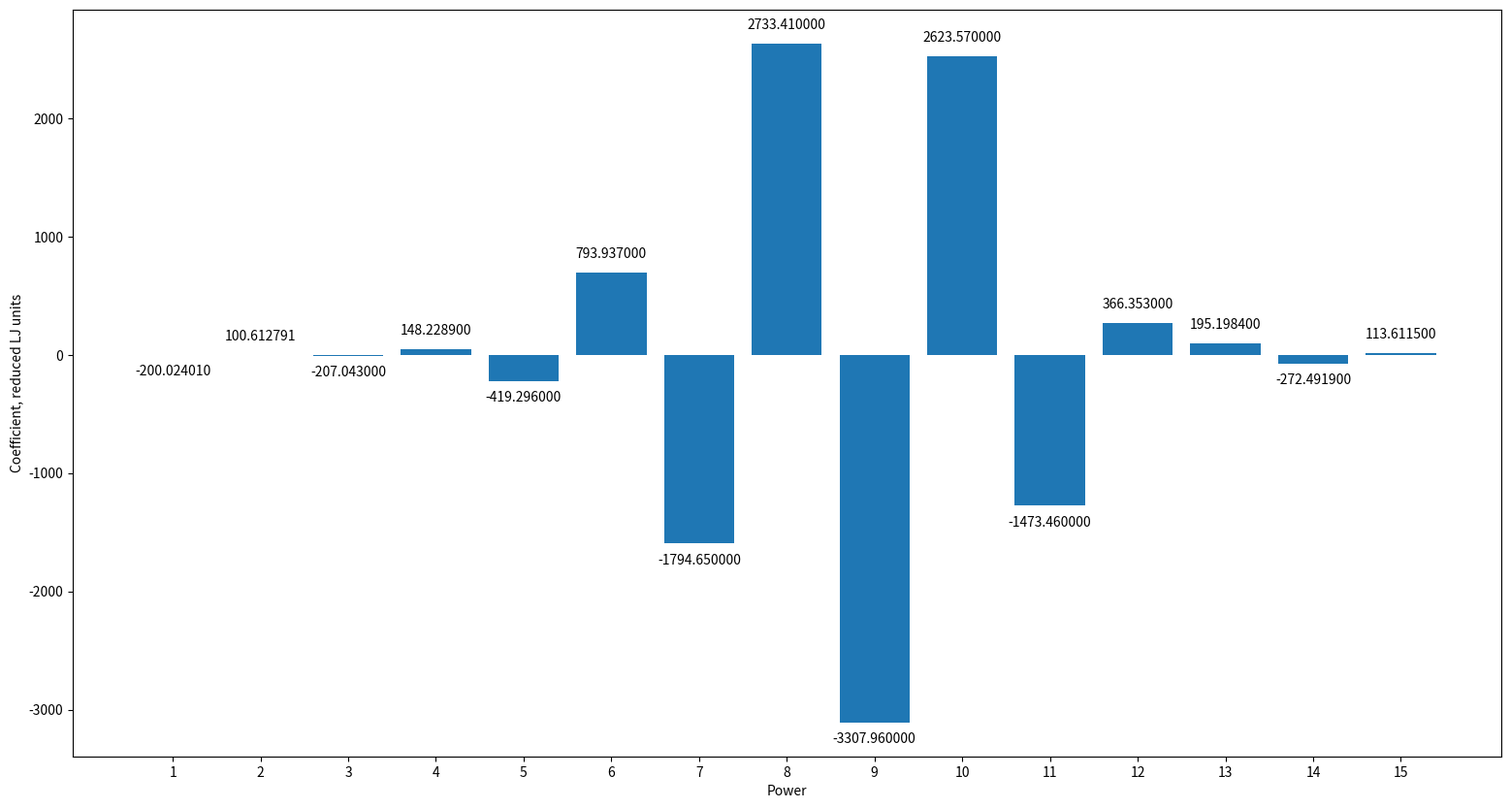

This figure's Python source:
#%VLAD: plot coefficients powers from 1 to 15. Use bar graph, x-axis label "Power",
# y-axis "Coefficient, reduced LJ units".

import matplotlib.pyplot as plt

x = list(range(1, 16, 1))
y = [-0.0240097, 0.612791, -7.043, 48.2289, -219.296, 693.937, -1594.65,\
 2633.41, -3107.96, 2523.57, -1273.46, 266.353, 95.1984, -72.4919, 13.6115]

def autolabel(rects):
    """
    Attach a text label above each bar displaying its height
    """
    for rect in rects:
        height = rect.get_height()
        if height >= 0:
            height += 100
        else:
            height -= 200
        ax.text(rect.get_x() + rect.get_width()/2., height, '%f' % height, ha='center', va='bottom')
        
fig, ax = plt.subplots(figsize=(19, 10))        
p1 = ax.bar(x, y)
ax.set_ylabel('Coefficient, reduced LJ units')
ax.set_xlabel('Power')
ax.set_xticks(x, [str(q) for q in x])

autolabel(p1)
plt.show()

plt.savefig('OLS_Bar.png', bbox_inches='tight', format='png')
plt.close(fig)
